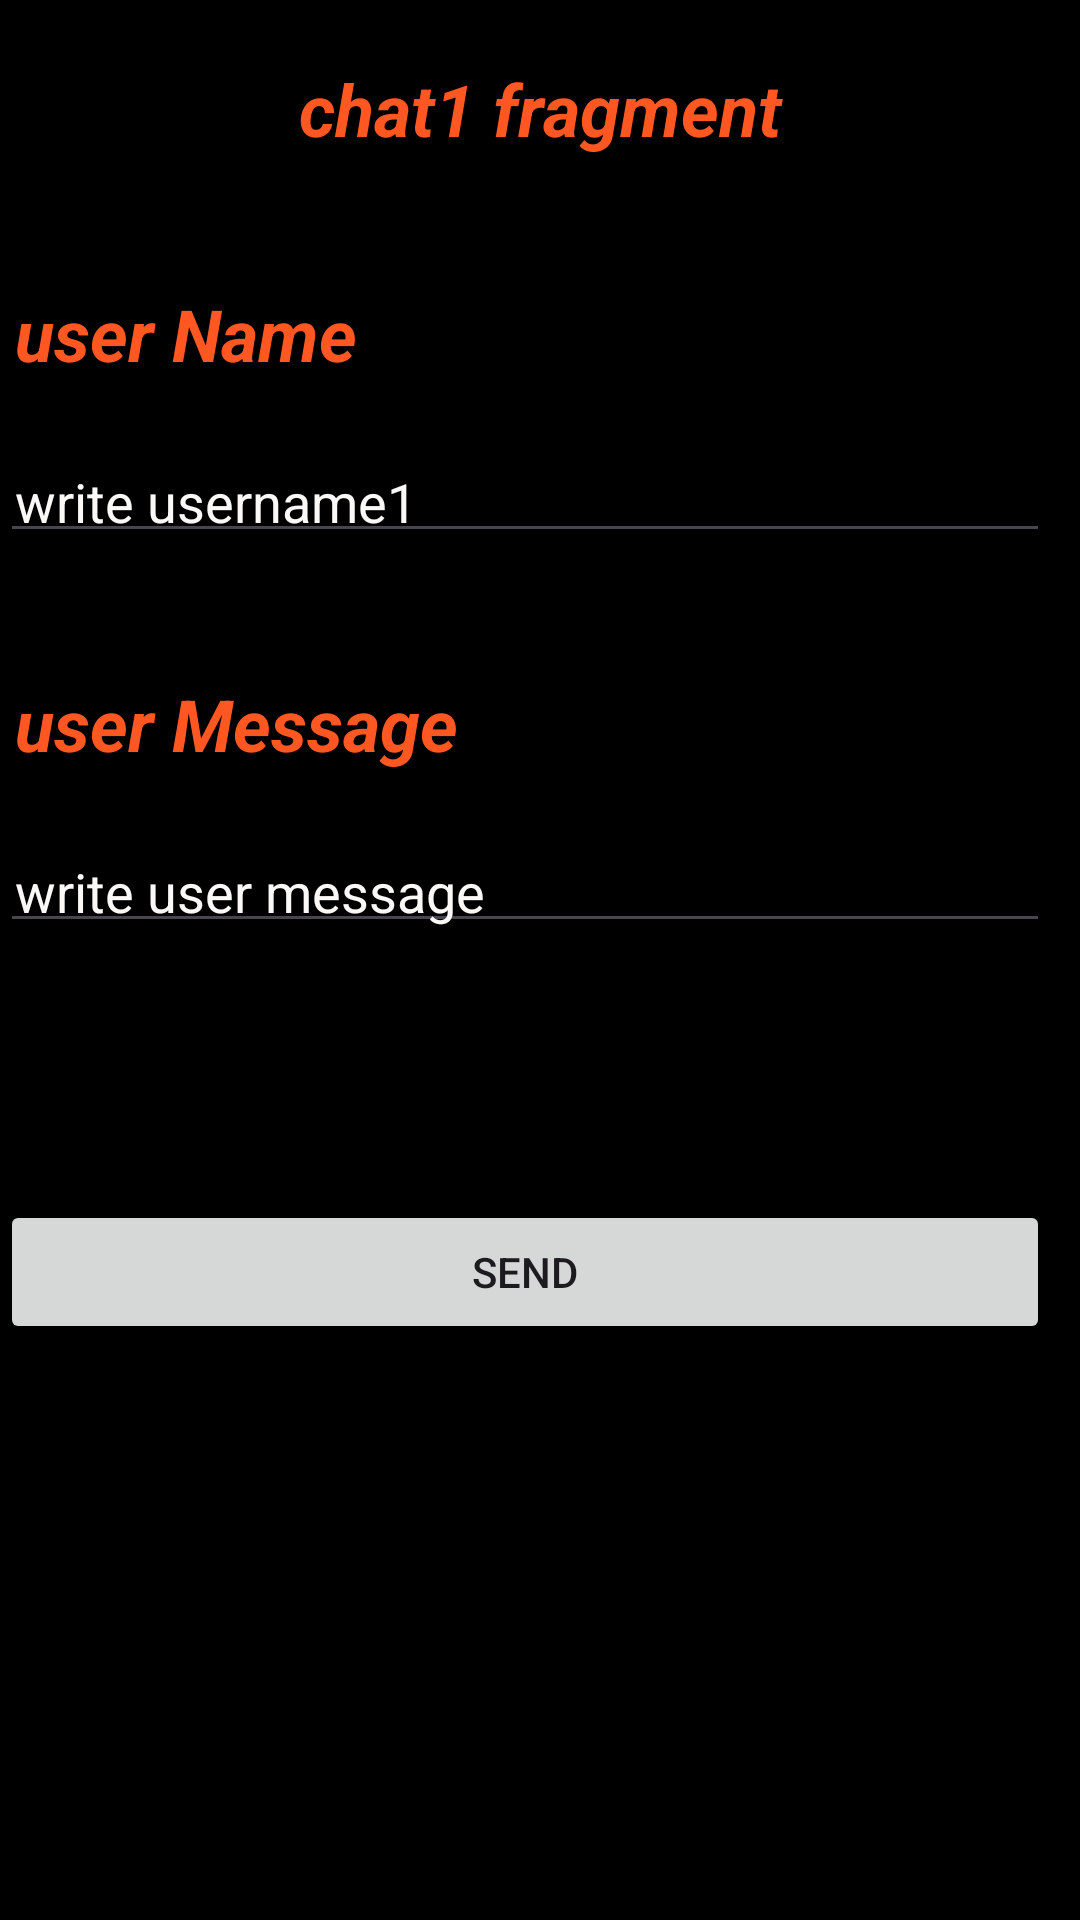

Layout XML and referenced resources for this Android screen:
<!-- AndroidManifest.xml: application theme Theme.Second_task -->
<!-- res/layout/fragment_chat1.xml -->
<?xml version="1.0" encoding="utf-8"?>
<FrameLayout xmlns:android="http://schemas.android.com/apk/res/android"
    xmlns:tools="http://schemas.android.com/tools"
    android:layout_width="match_parent"
    android:id="@+id/chat_fragments1"
    android:background="@color/black"
    android:layout_height="match_parent"
    tools:context=".chat1Fragment">

    
    <TextView
        android:layout_width="match_parent"
        android:layout_height="741dp"
        android:layout_marginTop="20sp"
        android:gravity="center|top"
        android:text="@string/chat1fragment"
        android:textStyle="bold|italic"
        android:textColor="@color/orange"
        android:textSize="24sp" />

    <TextView
        android:id="@+id/id_text_user1"
        android:layout_width="match_parent"
        android:textStyle="bold|italic"
        android:layout_height="wrap_content"
        android:layout_marginTop="90sp"
        android:padding="5sp"

        android:text="@string/user_name1"
        android:textColor="@color/orange"
        android:textSize="24sp" />

    <EditText
        android:id="@+id/edit_username1"
        android:layout_width="match_parent"
        android:textColorHint="@color/white"
        android:layout_height="wrap_content"
        android:layout_marginTop="150sp"
        android:layout_marginRight="10sp"
        android:ems="10"
        android:hint="@string/write_username1"
        android:inputType="text"
        android:padding="5sp" />
    <TextView
        android:id="@+id/id_text_message1"
        android:layout_width="match_parent"
        android:layout_height="65dp"
        android:textColor="@color/orange"
        android:textStyle="bold|italic"
        android:layout_marginTop="220sp"
        android:layout_marginRight="10sp"
        android:padding="5sp"
        android:text="@string/user1_message"
        android:textSize="24sp" />

    <EditText
        android:id="@+id/edit_usermessage1"
        android:layout_width="match_parent"
        android:layout_height="wrap_content"
        android:layout_marginTop="280sp"
        android:layout_marginRight="10sp"
        android:textColorHint="@color/white"
        android:ems="10"
        android:hint="@string/write_user1message"
        android:inputType="text"
        android:padding="5sp" />
    <Button
        android:id="@+id/b_send1"
        android:layout_width="match_parent"
        android:layout_height="wrap_content"
        android:text="@string/send"
        android:layout_marginTop="400sp"
        android:layout_marginRight="10sp"
        />


</FrameLayout>
<!-- resources referenced by this layout -->
<resources>
  <color name="black">#FF000000</color>
  <color name="orange">#FFFF5722</color>
  <color name="white">#FBF9F8</color>
  <string name="chat1fragment">chat1 fragment</string>
  <string name="send">send</string>
  <string name="user1_message">user Message</string>
  <string name="user_name1">user Name</string>
  <string name="write_user1message">write user message</string>
  <string name="write_username1">write username1</string>
  <style name="Theme.Second_task" parent="Base.Theme.Second_task" />
  <style name="Base.Theme.Second_task" parent="Theme.Material3.DayNight.NoActionBar">
          
          
      </style>
</resources>
